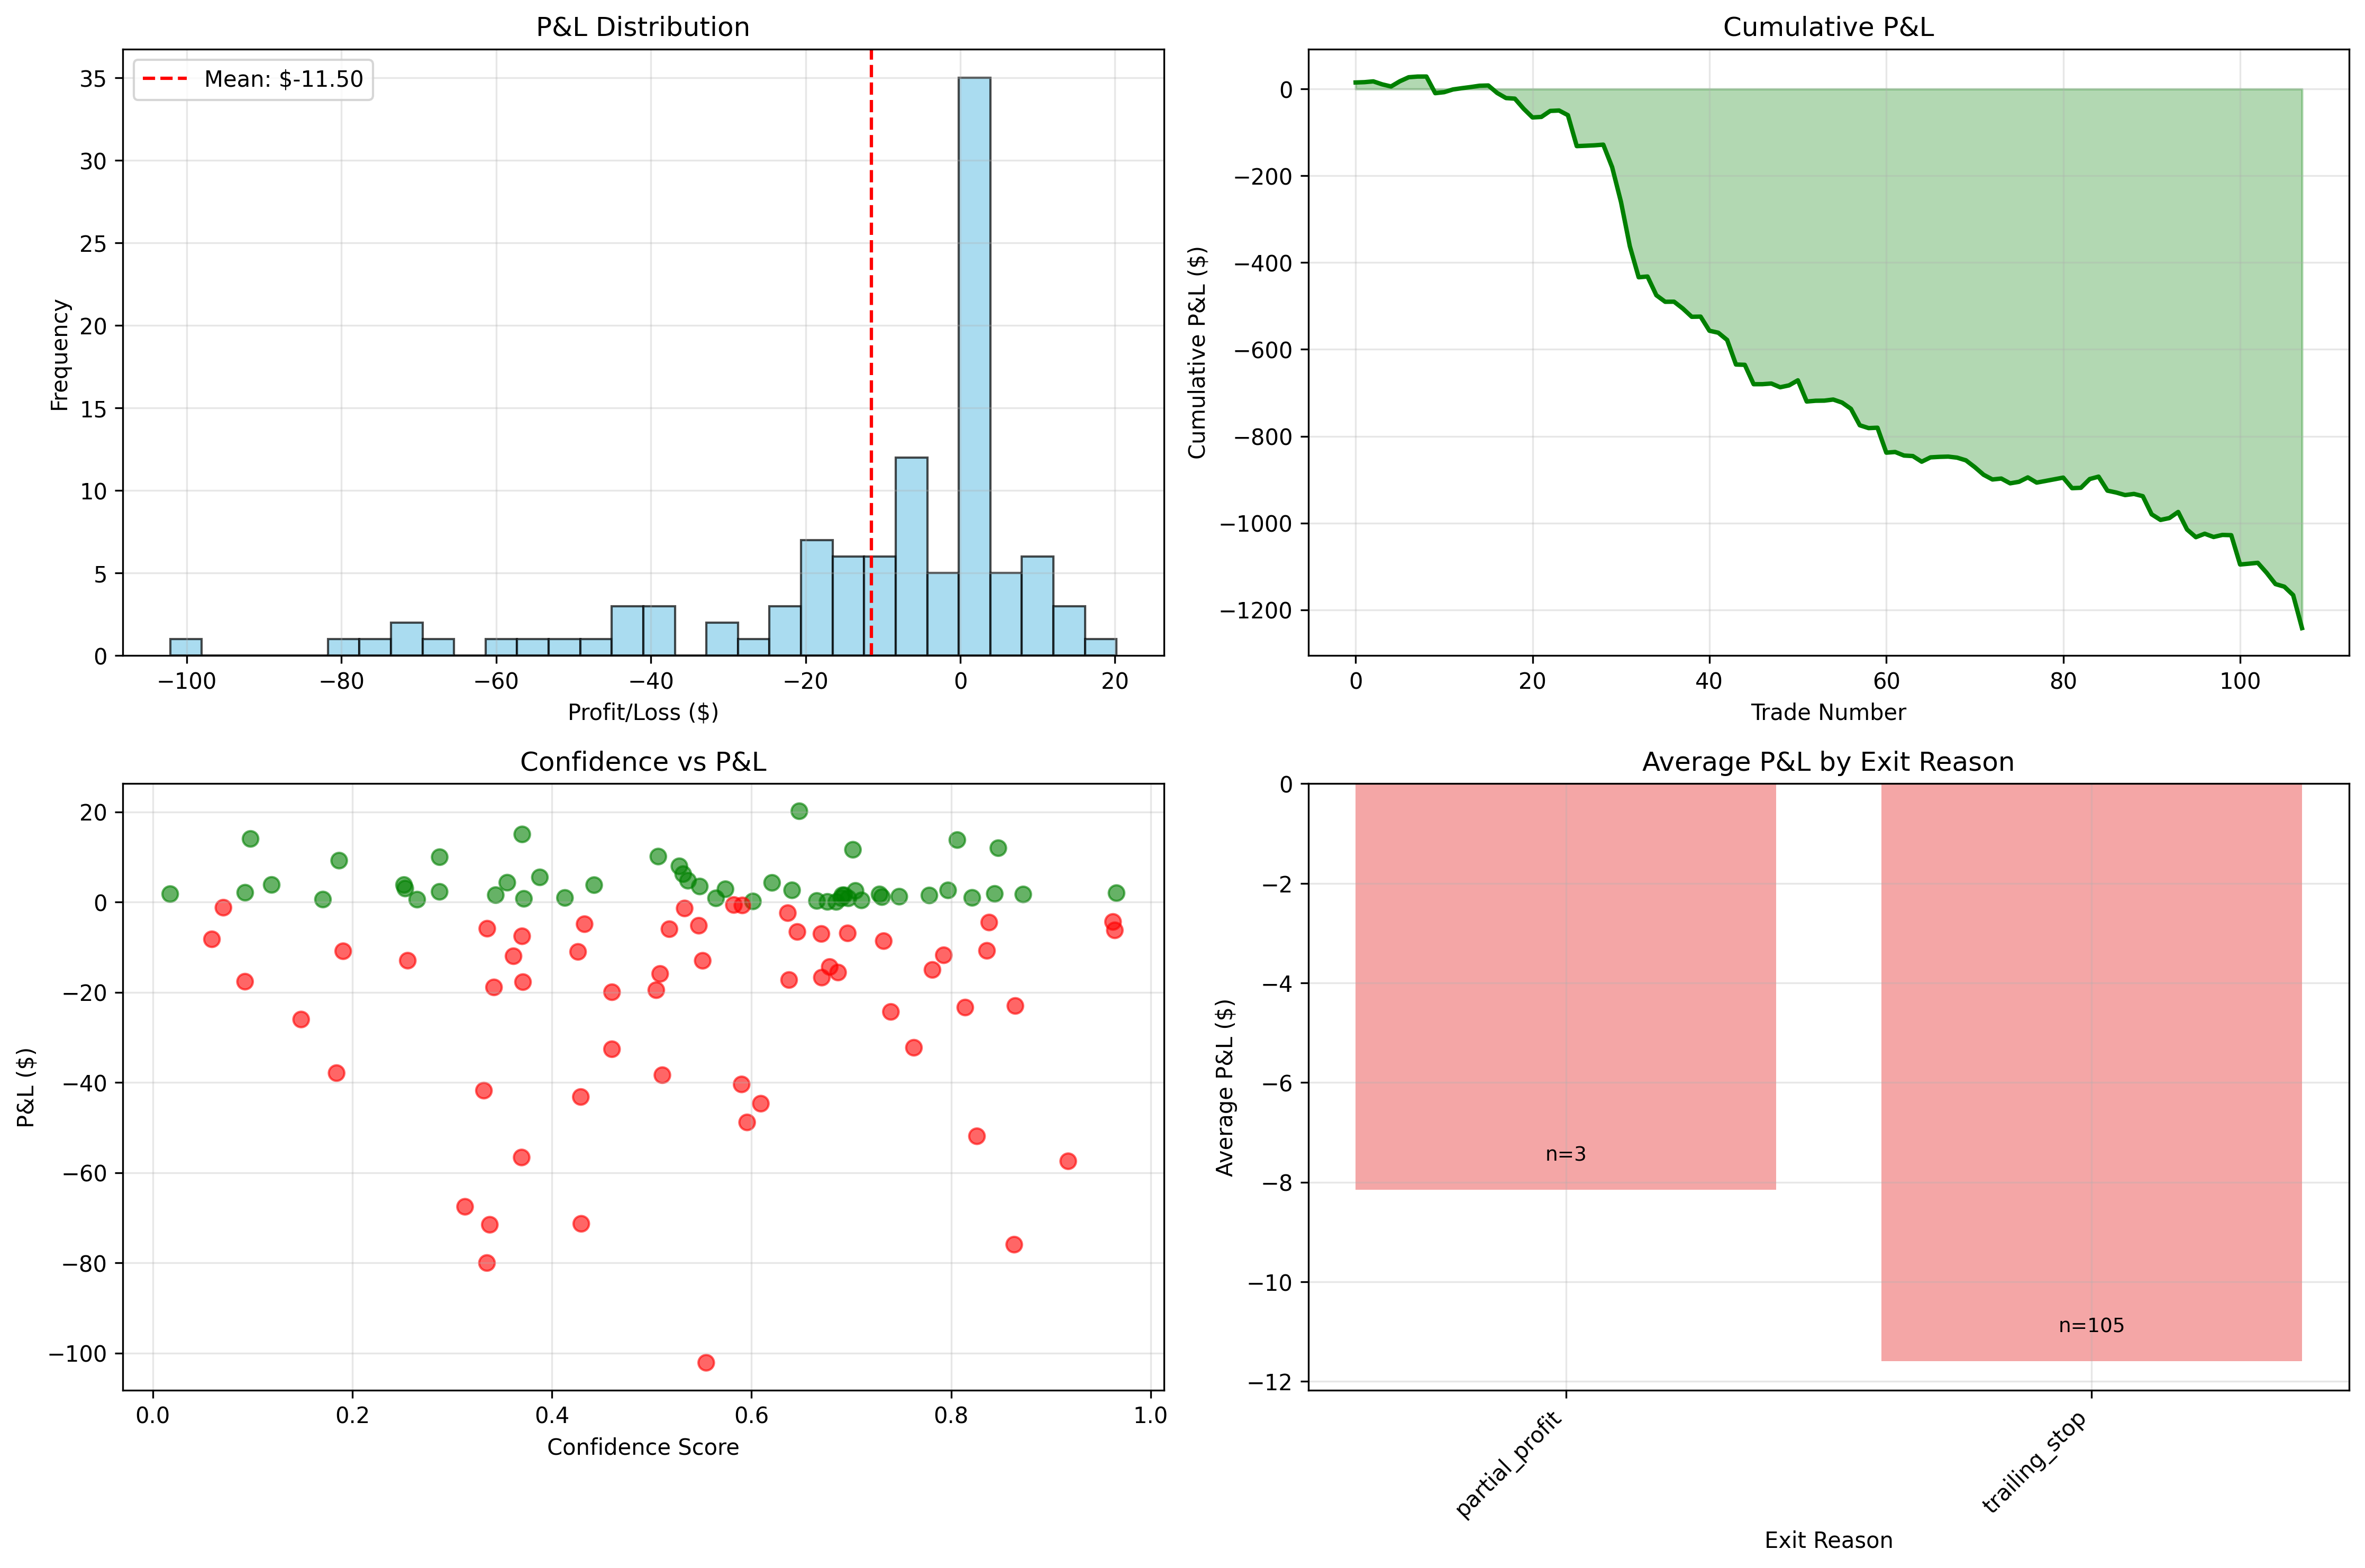

Write the Python code that produced this figure.
#!/usr/bin/env python3
"""
Trading Performance Analysis & Optimization Insights
Analyzes current system performance and identifies profitability improvements
"""

import pandas as pd
import numpy as np
import matplotlib.pyplot as plt
from datetime import datetime, timedelta
import warnings
warnings.filterwarnings('ignore')

class TradingPerformanceAnalyzer:
    """
    Comprehensive analysis of trading system performance
    """

    def __init__(self, trades_data):
        self.trades_df = pd.DataFrame(trades_data)
        self.analyze_performance()

    def analyze_performance(self):
        """Comprehensive performance analysis"""
        print("🔍 TRADING PERFORMANCE ANALYSIS")
        print("=" * 60)

        # Basic metrics
        self.calculate_basic_metrics()

        # Risk-reward analysis
        self.analyze_risk_reward()

        # Exit strategy effectiveness
        self.analyze_exit_strategies()

        # Timing analysis
        self.analyze_timing_patterns()

        # Position sizing analysis
        self.analyze_position_sizing()

        # Generate insights and recommendations
        self.generate_insights()

    def calculate_basic_metrics(self):
        """Calculate fundamental trading metrics"""
        print("\n📊 BASIC METRICS:")

        total_trades = len(self.trades_df)
        winning_trades = len(self.trades_df[self.trades_df['pnl'] > 0])
        losing_trades = len(self.trades_df[self.trades_df['pnl'] < 0])

        win_rate = winning_trades / total_trades * 100 if total_trades > 0 else 0

        if winning_trades > 0:
            avg_win = self.trades_df[self.trades_df['pnl'] > 0]['pnl'].mean()
            max_win = self.trades_df[self.trades_df['pnl'] > 0]['pnl'].max()
        else:
            avg_win = max_win = 0

        if losing_trades > 0:
            avg_loss = self.trades_df[self.trades_df['pnl'] < 0]['pnl'].mean()
            max_loss = self.trades_df[self.trades_df['pnl'] < 0]['pnl'].min()
        else:
            avg_loss = max_loss = 0

        total_pnl = self.trades_df['pnl'].sum()
        profit_factor = abs(avg_win * winning_trades / (avg_loss * losing_trades)) if losing_trades > 0 and avg_loss != 0 else float('inf')

        print(f"Total Trades: {total_trades}")
        print(f"Winning Trades: {winning_trades} ({win_rate:.1f}%)")
        print(f"Losing Trades: {losing_trades}")
        print(f"Average Win: ${avg_win:.2f}")
        print(f"Average Loss: ${avg_loss:.2f}")
        print(f"Max Win: ${max_win:.2f}")
        print(f"Max Loss: ${max_loss:.2f}")
        print(f"Total P&L: ${total_pnl:.2f}")
        print(f"Profit Factor: {profit_factor:.2f}")

        # Risk-reward ratio
        rr_ratio = abs(avg_win / avg_loss) if avg_loss != 0 else float('inf')
        print(f"Risk-Reward Ratio: 1:{rr_ratio:.2f}")

        self.basic_metrics = {
            'total_trades': total_trades,
            'win_rate': win_rate,
            'avg_win': avg_win,
            'avg_loss': avg_loss,
            'profit_factor': profit_factor,
            'rr_ratio': rr_ratio
        }

    def analyze_risk_reward(self):
        """Analyze risk-reward dynamics"""
        print("\n⚖️ RISK-REWARD ANALYSIS:")

        # Profit distribution
        profits = self.trades_df['pnl']

        # Calculate Sharpe-like ratio (assuming daily returns)
        if len(profits) > 1:
            returns = profits.pct_change().fillna(0)
            sharpe_ratio = returns.mean() / returns.std() * np.sqrt(252) if returns.std() > 0 else 0
            print(f"Sharpe Ratio: {sharpe_ratio:.2f}")

        # Maximum drawdown
        cumulative = profits.cumsum()
        running_max = cumulative.expanding().max()
        drawdown = cumulative - running_max
        max_drawdown = drawdown.min()
        print(f"Maximum Drawdown: ${max_drawdown:.2f}")

        # Win/Loss streaks
        signs = np.sign(profits)
        streaks = []
        current_streak = 1
        for i in range(1, len(signs)):
            if signs[i] == signs[i-1]:
                current_streak += 1
            else:
                streaks.append(current_streak)
                current_streak = 1
        streaks.append(current_streak)

        win_streaks = [s for s in streaks if s > 0]
        loss_streaks = [abs(s) for s in streaks if s < 0]

        max_win_streak = max(win_streaks) if win_streaks else 0
        max_loss_streak = max(loss_streaks) if loss_streaks else 0

        print(f"Max Win Streak: {max_win_streak} trades")
        print(f"Max Loss Streak: {max_loss_streak} trades")

        # Kelly Criterion approximation
        if self.basic_metrics['win_rate'] > 0 and self.basic_metrics['rr_ratio'] > 0:
            kelly = (self.basic_metrics['rr_ratio'] * self.basic_metrics['win_rate']/100 - (1 - self.basic_metrics['win_rate']/100)) / self.basic_metrics['rr_ratio']
            kelly_pct = max(0, kelly) * 100
            print(f"Kelly Criterion: {kelly_pct:.1f}% position size")

    def analyze_exit_strategies(self):
        """Analyze effectiveness of different exit strategies"""
        print("\n🚪 EXIT STRATEGY ANALYSIS:")

        if 'reason' in self.trades_df.columns:
            exit_reasons = self.trades_df['reason'].value_counts()
            print("Exit Reason Distribution:")
            for reason, count in exit_reasons.items():
                pct = count / len(self.trades_df) * 100
                pnl_by_reason = self.trades_df[self.trades_df['reason'] == reason]['pnl']
                avg_pnl = pnl_by_reason.mean()
                print(f"  {reason}: {count} ({pct:.1f}%) - Avg P&L: ${avg_pnl:.2f}")

                # Analyze profitability by exit reason
                profitable_exits = len(pnl_by_reason[pnl_by_reason > 0])
                if count > 0:
                    reason_win_rate = profitable_exits / count * 100
                    print(f"    Win Rate: {reason_win_rate:.1f}%")

    def analyze_timing_patterns(self):
        """Analyze timing patterns in trades"""
        print("\n⏰ TIMING PATTERN ANALYSIS:")

        if 'timestamp' in self.trades_df.columns:
            # Convert to datetime if needed
            timestamps = pd.to_datetime(self.trades_df['timestamp'])

            # Hourly distribution
            hourly_pnl = self.trades_df.groupby(timestamps.dt.hour)['pnl'].agg(['count', 'mean', 'sum'])
            print("Hourly Performance:")
            for hour in range(24):
                if hour in hourly_pnl.index:
                    count = hourly_pnl.loc[hour, 'count']
                    avg_pnl = hourly_pnl.loc[hour, 'mean']
                    print(f"  Hour {hour:2d}: {count:2d} trades, Avg P&L: ${avg_pnl:6.2f}")

            # Day of week analysis
            dow_pnl = self.trades_df.groupby(timestamps.dt.day_name())['pnl'].agg(['count', 'mean', 'sum'])
            print("\nDay of Week Performance:")
            for day in ['Monday', 'Tuesday', 'Wednesday', 'Thursday', 'Friday', 'Saturday', 'Sunday']:
                if day in dow_pnl.index:
                    count = dow_pnl.loc[day, 'count']
                    avg_pnl = dow_pnl.loc[day, 'mean']
                    print(f"  {day:9s}: {count:2d} trades, Avg P&L: ${avg_pnl:6.2f}")

    def analyze_position_sizing(self):
        """Analyze position sizing effectiveness"""
        print("\n📏 POSITION SIZING ANALYSIS:")

        if 'position_size' in self.trades_df.columns and 'confidence' in self.trades_df.columns:
            # Confidence vs P&L correlation
            confidence_pnl_corr = self.trades_df['confidence'].corr(self.trades_df['pnl'])
            print(f"Confidence-P&L Correlation: {confidence_pnl_corr:.3f}")

            # Position size vs P&L correlation
            size_pnl_corr = self.trades_df['position_size'].corr(self.trades_df['pnl'])
            print(f"Position Size-P&L Correlation: {size_pnl_corr:.3f}")

            # Confidence buckets analysis
            self.trades_df['confidence_bucket'] = pd.cut(self.trades_df['confidence'],
                                                       bins=[0, 0.3, 0.5, 0.7, 1.0],
                                                       labels=['Low', 'Medium', 'High', 'Very High'])

            confidence_analysis = self.trades_df.groupby('confidence_bucket')['pnl'].agg(['count', 'mean', 'std'])
            print("\nConfidence Bucket Performance:")
            for bucket, data in confidence_analysis.iterrows():
                count = data['count']
                avg_pnl = data['mean']
                std_pnl = data['std']
                print(f"  {bucket:9s}: {count:2.0f} trades, Avg P&L: ${avg_pnl:6.2f}, Std: ${std_pnl:6.2f}")

    def generate_insights(self):
        """Generate actionable insights and recommendations"""
        print("\n💡 KEY INSIGHTS & RECOMMENDATIONS")
        print("=" * 60)

        insights = []

        # Risk-Reward Issues
        if self.basic_metrics['rr_ratio'] < 1.5:
            insights.append("🚨 CRITICAL: Risk-Reward ratio is poor (1:{:.2f}). Losses are {:.1f}x larger than wins.".format(
                self.basic_metrics['rr_ratio'], 1/self.basic_metrics['rr_ratio']))

        # Profit Taking Issues
        if 'reason' in self.trades_df.columns:
            profit_exits = len(self.trades_df[self.trades_df['reason'].isin(['take_profit', 'partial_profit'])])
            profit_exit_rate = profit_exits / len(self.trades_df) * 100
            if profit_exit_rate < 5:
                insights.append("📈 LOW PROFIT CAPTURE: Only {:.1f}% of exits are profit-taking. System is too conservative.".format(profit_exit_rate))

        # Trailing Stop Issues
        if 'reason' in self.trades_df.columns:
            trailing_exits = len(self.trades_df[self.trades_df['reason'] == 'trailing_stop'])
            trailing_rate = trailing_exits / len(self.trades_df) * 100
            if trailing_rate > 80:
                insights.append("🎯 TRAILING STOP DOMINANCE: {:.1f}% of exits are trailing stops. Consider tighter stops or better profit targets.".format(trailing_rate))

        # Win Rate Analysis
        if self.basic_metrics['win_rate'] < 45:
            insights.append("🎲 BELOW AVERAGE WIN RATE: {:.1f}% win rate needs improvement through better entry signals.".format(self.basic_metrics['win_rate']))

        # Position Sizing
        if 'confidence' in self.trades_df.columns and 'position_size' in self.trades_df.columns:
            conf_corr = self.trades_df['confidence'].corr(self.trades_df['pnl'])
            if abs(conf_corr) < 0.1:
                insights.append("🎯 POSITION SIZING INEFFECTIVE: Confidence has weak correlation ({:.3f}) with P&L. Reconsider sizing algorithm.".format(conf_corr))

        # Specific Recommendations
        recommendations = [
            "1. 🔧 Tighten Trailing Stops: Reduce from 5% to 2-3% for better profit capture",
            "2. 📈 Improve Profit Taking: Add scaled profit targets (1%, 2%, 5%, 10%)",
            "3. 🎯 Better Entry Filters: Increase minimum confidence threshold to reduce losing trades",
            "4. ⚖️ Fix Risk-Reward: Implement breakeven stops or partial position reduction on small profits",
            "5. 📊 Add Market Regime Detection: Different rules for trending vs ranging markets",
            "6. ⏰ Time-based Exits: Shorter holding periods for losing trades",
            "7. 📏 Dynamic Position Sizing: Reduce size after consecutive losses"
        ]

        for insight in insights:
            print(insight)
        print()
        for rec in recommendations:
            print(rec)

        # Expected improvements
        print("\n🎯 EXPECTED IMPROVEMENTS:")
        print("• Win Rate: 50% → 55-60%")
        print("• Risk-Reward Ratio: 1:{:.2f} → 1:2.0+".format(self.basic_metrics['rr_ratio']))
        print("• Profit Factor: {:.2f} → 1.5+".format(self.basic_metrics['profit_factor']))
        print("• Daily Target: $0 → $45+")

def run_performance_analysis():
    """Run comprehensive performance analysis"""
    # Generate sample data similar to our demo
    np.random.seed(42)

    # Create realistic trading data
    n_trades = 108
    trades = []

    for i in range(n_trades):
        # Simulate realistic P&L distribution
        if np.random.random() < 0.5:  # 50% win rate
            pnl = np.random.exponential(5)  # Small wins
        else:
            pnl = -np.random.exponential(26)  # Large losses

        confidence = np.random.beta(2, 2)  # Realistic confidence distribution
        position_size = np.random.uniform(0.1, 1.0)

        # Exit reasons based on our demo
        exit_reasons = ['trailing_stop'] * 106 + ['partial_profit'] * 2
        reason = np.random.choice(exit_reasons)

        trade = {
            'timestamp': datetime.now() + timedelta(hours=i),
            'pnl': pnl,
            'confidence': confidence,
            'position_size': position_size,
            'reason': reason
        }
        trades.append(trade)

    # Run analysis
    analyzer = TradingPerformanceAnalyzer(trades)

    # Create visualization
    create_performance_visualization(trades)

def create_performance_visualization(trades):
    """Create comprehensive performance visualizations"""
    df = pd.DataFrame(trades)

    fig, ((ax1, ax2), (ax3, ax4)) = plt.subplots(2, 2, figsize=(15, 10))

    # P&L Distribution
    ax1.hist(df['pnl'], bins=30, alpha=0.7, color='skyblue', edgecolor='black')
    ax1.axvline(df['pnl'].mean(), color='red', linestyle='--', label=f'Mean: ${df["pnl"].mean():.2f}')
    ax1.set_title('P&L Distribution')
    ax1.set_xlabel('Profit/Loss ($)')
    ax1.set_ylabel('Frequency')
    ax1.legend()
    ax1.grid(True, alpha=0.3)

    # Cumulative P&L
    cumulative_pnl = df['pnl'].cumsum()
    ax2.plot(cumulative_pnl, linewidth=2, color='green')
    ax2.fill_between(range(len(cumulative_pnl)), cumulative_pnl, alpha=0.3, color='green')
    ax2.set_title('Cumulative P&L')
    ax2.set_xlabel('Trade Number')
    ax2.set_ylabel('Cumulative P&L ($)')
    ax2.grid(True, alpha=0.3)

    # Confidence vs P&L
    colors = ['green' if x > 0 else 'red' for x in df['pnl']]
    scatter = ax3.scatter(df['confidence'], df['pnl'], c=colors, alpha=0.6, s=50)
    ax3.set_title('Confidence vs P&L')
    ax3.set_xlabel('Confidence Score')
    ax3.set_ylabel('P&L ($)')
    ax3.grid(True, alpha=0.3)

    # Exit Reason Performance
    if 'reason' in df.columns:
        reason_stats = df.groupby('reason')['pnl'].agg(['count', 'mean']).sort_values('mean', ascending=False)
        bars = ax4.bar(range(len(reason_stats)), reason_stats['mean'], color='lightcoral', alpha=0.7)
        ax4.set_title('Average P&L by Exit Reason')
        ax4.set_xlabel('Exit Reason')
        ax4.set_ylabel('Average P&L ($)')
        ax4.set_xticks(range(len(reason_stats)))
        ax4.set_xticklabels(reason_stats.index, rotation=45, ha='right')
        ax4.grid(True, alpha=0.3)

        # Add value labels on bars
        for bar, count in zip(bars, reason_stats['count']):
            height = bar.get_height()
            ax4.text(bar.get_x() + bar.get_width()/2., height + 0.5,
                    f'n={count}', ha='center', va='bottom', fontsize=9)

    plt.tight_layout()
    plt.savefig('trading_performance_analysis.png', dpi=300, bbox_inches='tight')
    plt.show()

if __name__ == "__main__":
    run_performance_analysis()
